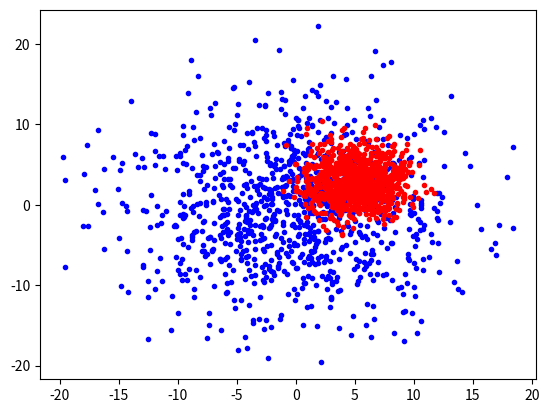

This figure's Python source:
#!/usr/bin/env python3
"""
Agent Based Chemotaxis

Produces figures
"""

# =============================================================================
# Packages
# =============================================================================
import numpy as np
import matplotlib.pyplot as plt
from scipy.integrate import solve_ivp
import matplotlib.animation as manimation
rng = np.random.default_rng()

# =============================================================================
# External Chemo Concentration
# =============================================================================
def c(x, y):
	Lx = 5
	Ly = 3
	z = -( (x - Lx)**2 + (y - Ly)**2 )
	return z

# =============================================================================
# Run and Tumble
# =============================================================================
def xyTrajectory(v, kon, k0, chi, dt, Nt, Np):
	"""
	Pass Np particles through a run and tumble process.  All particles start
	moving (state 1).
	"""
	x = np.zeros( (Nt+1, Np) )
	y = np.zeros( (Nt+1, Np) )
	s = np.ones(Np)
	theta = rng.uniform(0, 2*np.pi, Np)
	for kt in range(Nt):
		# --- Move
		dx = v*np.cos(theta)*s*dt
		dy = v*np.sin(theta)*s*dt
		
		# --- Concentration Gradient
		dc = c(x[kt,:] + dx, y[kt,:] + dy) - c(x[kt,:], y[kt,:])
		koff = k0 - chi * dc/dt
		
		# --- Determine whether particle switches direction
		R = rng.uniform(0, 1, Np)
		pswitch = (s==0)*(kon*dt > R) + (s==1)*(koff*dt > R)
		ds = ((s==0)*(1) + (s==1)*(-1))*pswitch
		dtheta = (s==0)*(pswitch) * rng.uniform(0, 2*np.pi, Np)
		
		# --- Update everything		
		theta = np.mod(theta + dtheta, 2*np.pi)
		s = s + ds
		x[kt+1, :] = x[kt, :] + dx
		y[kt+1, :] = y[kt, :] + dy
		
	return x, y

# =============================================================================
# Main Simulation Function
# =============================================================================
def chemotax_agents():
	# --- Parameters
	Np = 1000
	kon = 10
	k0 = 1
	v = 1
	Tmax, Nt = 50, 1000
	dt = Tmax/Nt
	
	# --- Simulations
	chi = 0
	x, y = xyTrajectory(v, kon, k0, chi, dt, Nt, Np)
	
	chi = 0.1
	xc, yc = xyTrajectory(v, kon, k0, chi, dt, Nt, Np)
	
	# --- Plotting
	fig, ax = plt.subplots()
	ax.plot(x[-1,:], y[-1,:], 'b.')
	ax.plot(xc[-1, :], yc[-1, :], 'r.')
	
	plt.show()
	


# =============================================================================
# Execute the simulation if the script is run directly
# =============================================================================
if __name__ == "__main__":
    chemotax_agents()
